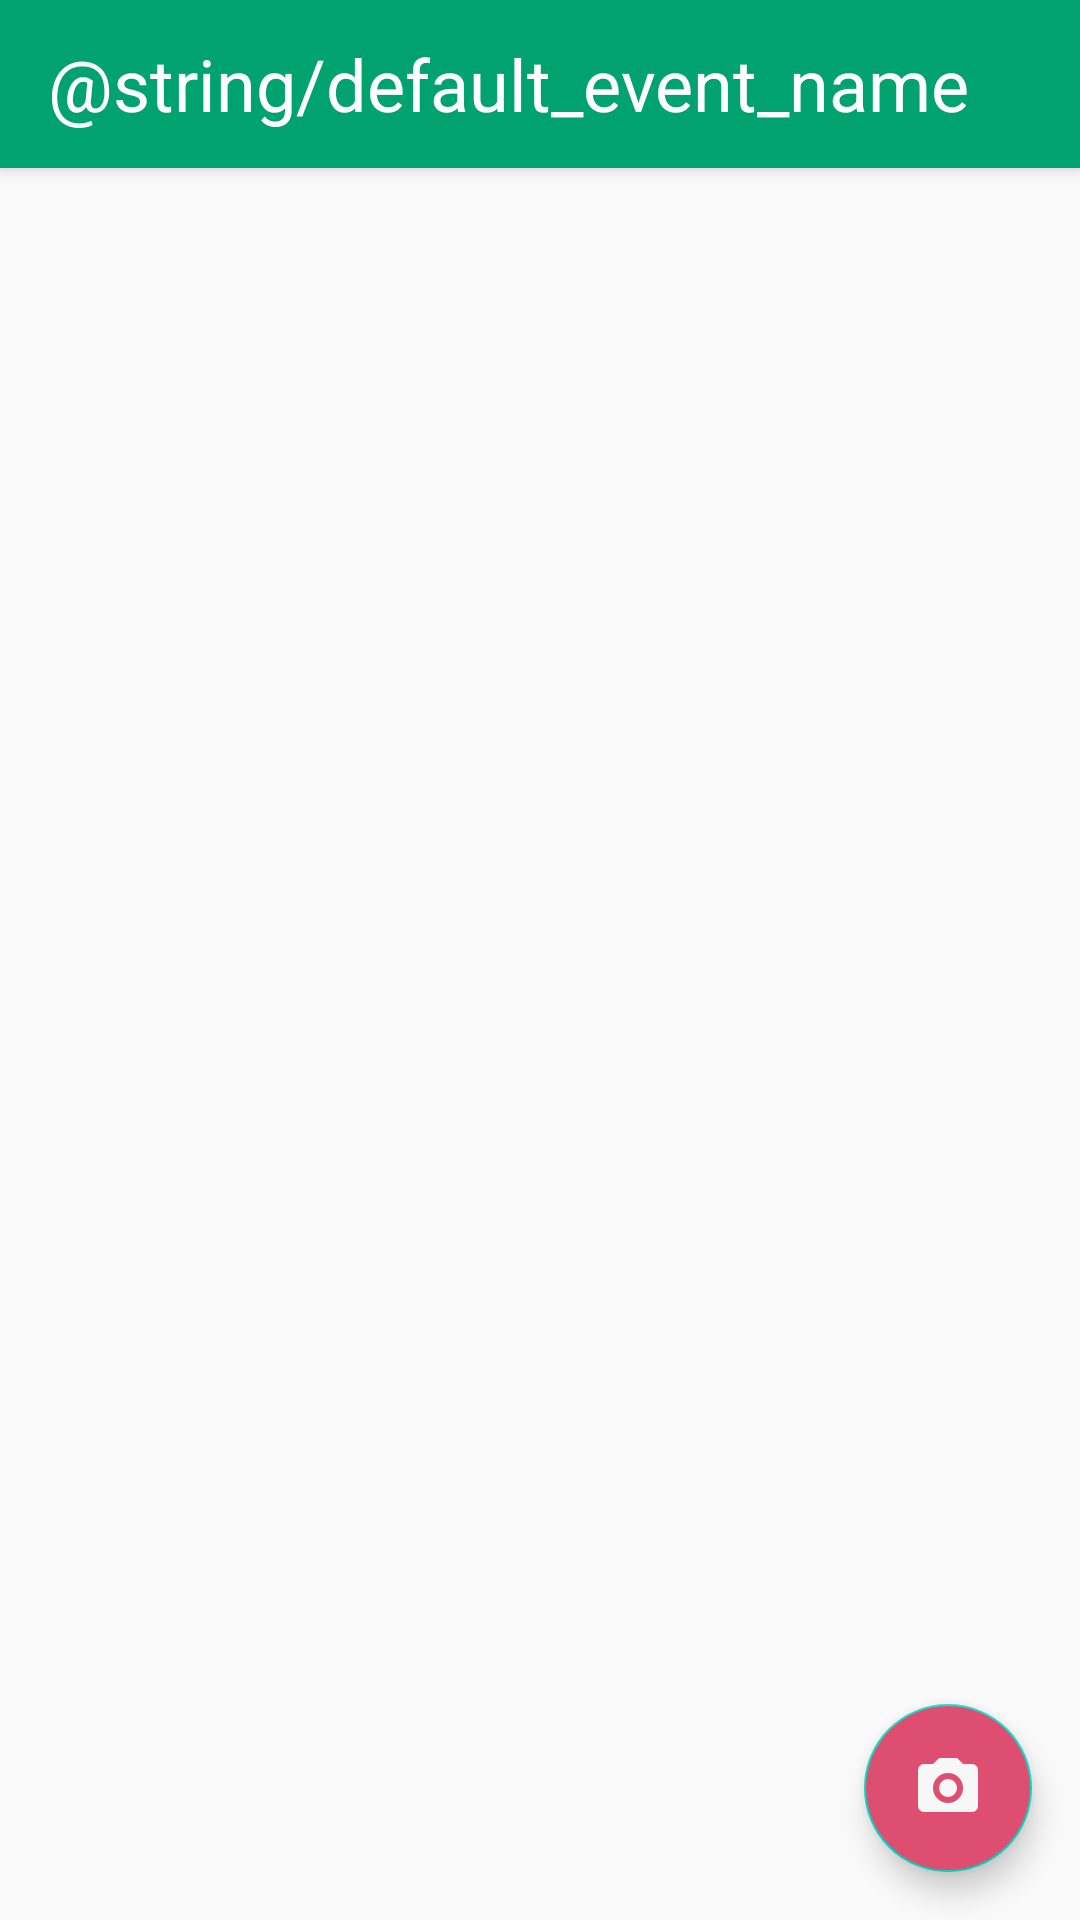

Reconstruct the res/layout file that produces this screen, plus the resources it refers to.
<!-- AndroidManifest.xml: application theme AppTheme -->
<!-- res/layout/activity_event.xml -->
<?xml version="1.0" encoding="utf-8"?>
<android.support.design.widget.CoordinatorLayout
    xmlns:android="http://schemas.android.com/apk/res/android"
    xmlns:tools="http://schemas.android.com/tools"
    xmlns:app="http://schemas.android.com/apk/res-auto"
    android:id="@+id/activity_event"
    android:layout_width="match_parent"
    android:layout_height="match_parent"
    tools:context="com.pastiche.pastiche.deprecated.MainActivity_Deprecated"
    android:fitsSystemWindows="false"
    >
    <RelativeLayout android:layout_width="match_parent"
        android:layout_height="match_parent"
        android:id="@+id/rel_activity_main"
        >


        <android.support.v7.widget.Toolbar xmlns:android="http://schemas.android.com/apk/res/android"
                                           xmlns:app="http://schemas.android.com/apk/res-auto"
                                           android:layout_width="match_parent"
                                           android:layout_height="?attr/actionBarSize"
                                           android:background="?attr/colorPrimary"
                                           android:elevation="4dp"
                                           android:theme="@style/ThemeOverlay.AppCompat.Dark"
                                           android:id="@+id/event_toolbar"

        >

            <TextView android:text="@string/default_event_name"
                      android:textColor="@color/white"
                      android:textSize="24sp"
                      android:id="@+id/txt_event_toolbar"
                      android:layout_width="wrap_content"
                      android:layout_height="wrap_content"
                      android:typeface="sans"
            />

        </android.support.v7.widget.Toolbar>

        <android.support.v7.widget.RecyclerView
                xmlns:android="http://schemas.android.com/apk/res/android"
                xmlns:app="http://schemas.android.com/apk/res-auto"
                android:id="@+id/rec_view_event_activity"
                android:layout_width="match_parent"
                android:layout_height="match_parent"
                android:clipToPadding="false"
                android:paddingBottom="@dimen/md_keylines"
                android:paddingTop="@dimen/md_keylines"
                android:layout_below="@+id/event_toolbar"
                android:scrollbars="none"
                app:layout_behavior="@string/appbar_scrolling_view_behavior"
        />

    </RelativeLayout>

    <android.support.design.widget.FloatingActionButton
        app:srcCompat="@drawable/camera_icon"
        app:fabSize="normal"
        android:layout_width="match_parent"
        android:layout_height="wrap_content"
        android:layout_gravity="bottom|right"
        android:layout_margin="@dimen/activity_horizontal_margin"
        android:id="@+id/floatingActionButton"
        app:layout_anchor="@id/rel_activity_main"
        app:layout_anchorGravity="bottom|right|end"
        android:onClick="capturePicture"
        android:backgroundTint="@color/colorAccentPinkLight"
        />

</android.support.design.widget.CoordinatorLayout>
<!-- resources referenced by this layout -->
<resources>
  <color name="colorAccentPinkLight">#DD4E70</color>
  <color name="white">#FFFFFF</color>
  <dimen name="activity_horizontal_margin">16dp</dimen>
  <dimen name="md_keylines">16dp</dimen>
  <!-- drawable camera_icon (drawable) -->
  <vector xmlns:android="http://schemas.android.com/apk/res/android"
      android:height="24dp"
      android:width="24dp"
      android:viewportWidth="24"
      android:viewportHeight="24">
      <path android:fillColor="@color/windowBackground" android:pathData="M4,4H7L9,2H15L17,4H20A2,2 0 0,1 22,6V18A2,2 0 0,1 20,20H4A2,2 0 0,1 2,18V6A2,2 0 0,1 4,4M12,7A5,5 0 0,0 7,12A5,5 0 0,0 12,17A5,5 0 0,0 17,12A5,5 0 0,0 12,7M12,9A3,3 0 0,1 15,12A3,3 0 0,1 12,15A3,3 0 0,1 9,12A3,3 0 0,1 12,9Z" />
  </vector>
  <style name="AppTheme" parent="Theme.AppCompat.Light.NoActionBar">
  
          <item name="colorPrimary">@color/colorPrimary</item>
          <item name="colorPrimaryDark">@color/colorPrimaryDark</item>
          <item name="colorAccent">@color/colorAccent</item>
          
      </style>
  <color name="windowBackground">#F7F7F7</color>
  <color name="colorPrimary">#00A26D</color>
  <color name="colorPrimaryDark">#00A26D</color>
  <!-- not gathered from this repository: default colours our renderer supplied (Android Studio template values) -->
  <color name="colorAccent">#FF03DAC5</color>
</resources>
